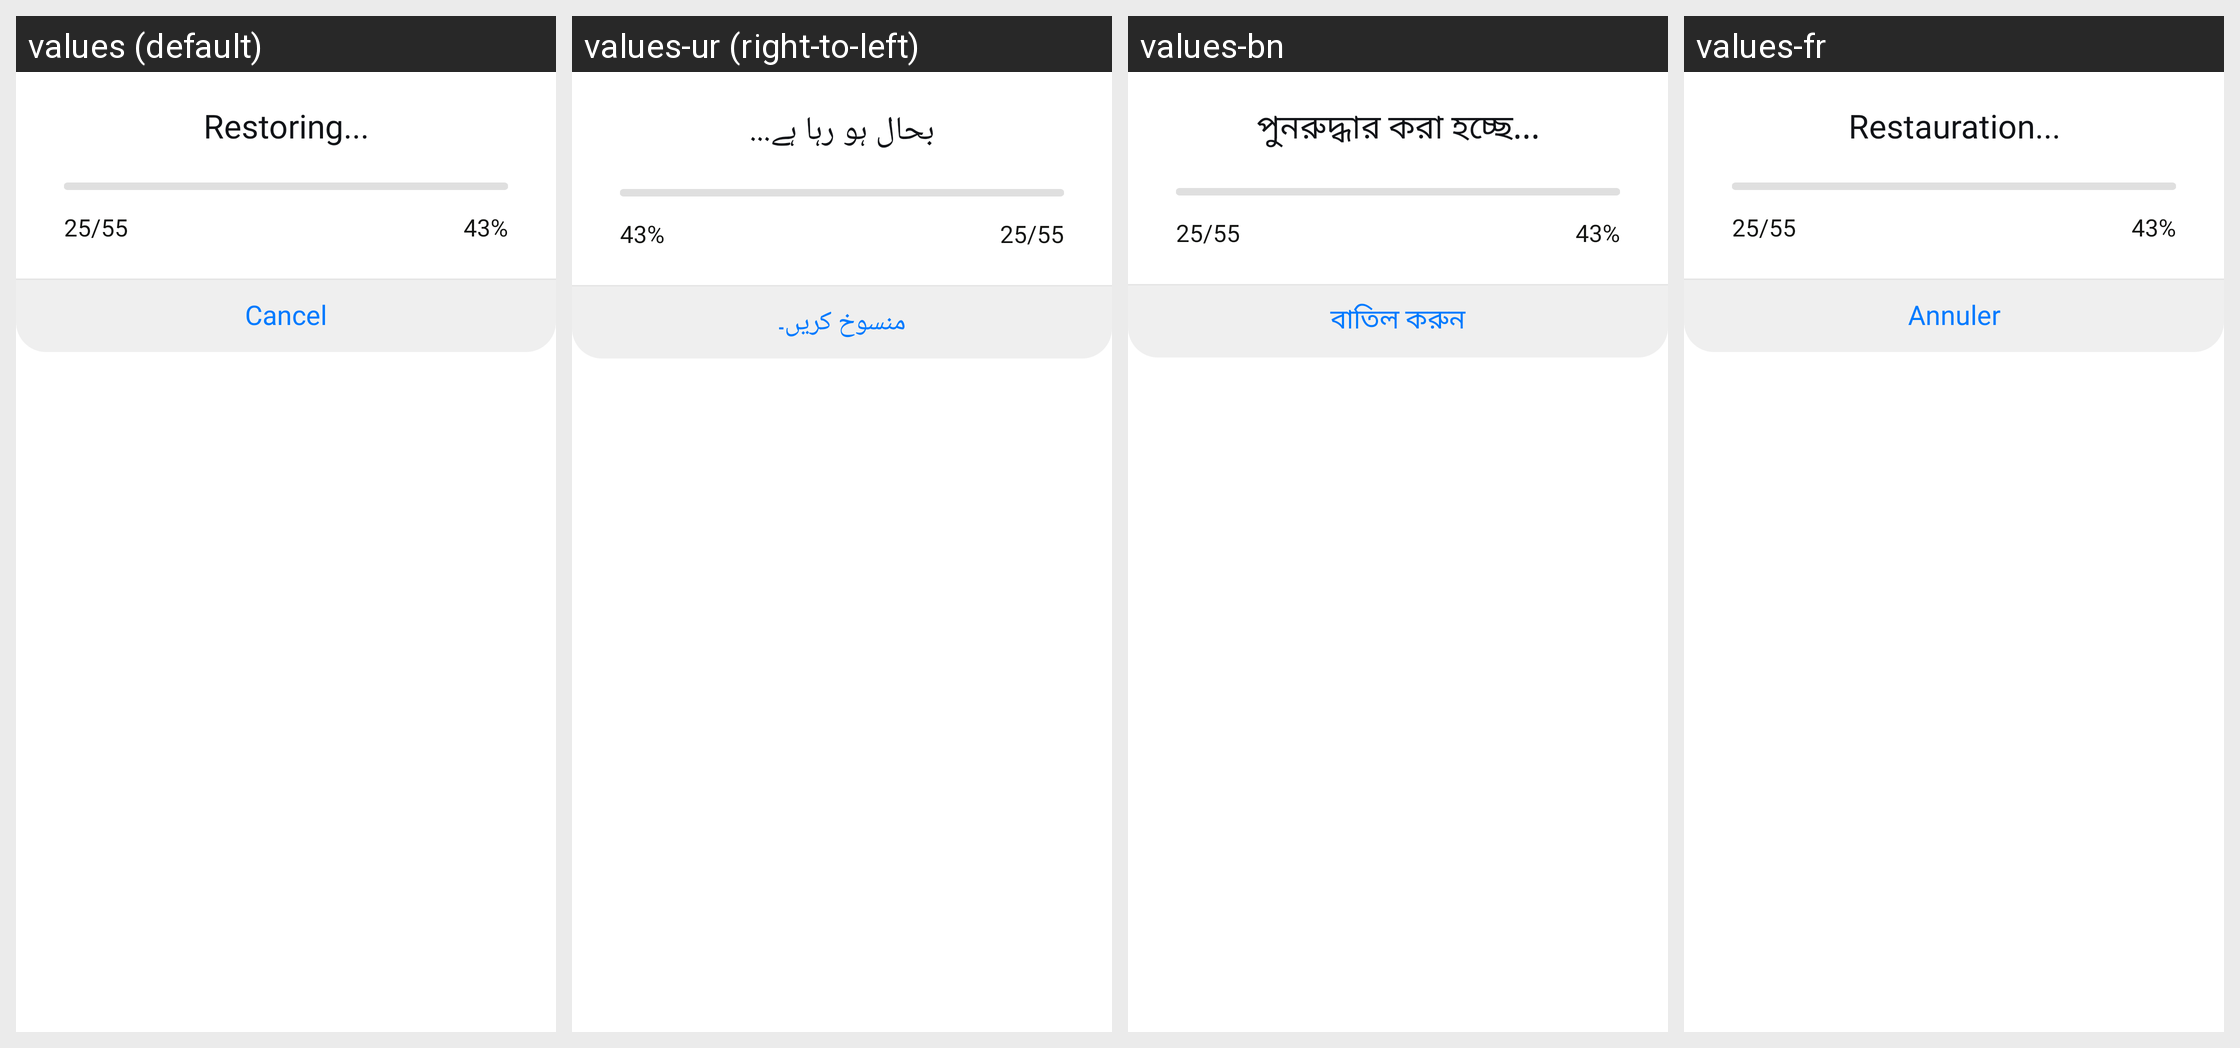

The Android screen above is rendered under several locales of the same app. Produce the string resources it draws, with the default and per-locale values.
Android screen res/layout/dialog_restore_progress.xml rendered under 4 locales, left to right: values (default), values-ur (right-to-left), values-bn, values-fr. Device: Nexus 5 (rendered at 1080×1920; each locale shown at half size, 540×960, under a caption strip naming it); theme Theme.MyApplication.
Other locales in the repository, not shown: values-ar, values-de, values-es, values-fa, values-hi, values-it, values-ja, values-ko, values-ms, values-pt, values-ru, values-zh.
Strings drawn on this screen, with the default value and each locale's value (text and hints the layout hard-codes, and strings that could not be matched under every locale, appear in the picture but are not listed):

restoring_
  values: Restoring...
  values-ur: بحال ہو رہا ہے...
  values-bn: পুনরুদ্ধার করা হচ্ছে...
  values-fr: Restauration...

cancel
  values: Cancel
  values-ur: منسوخ کریں۔
  values-bn: বাতিল করুন
  values-fr: Annuler
